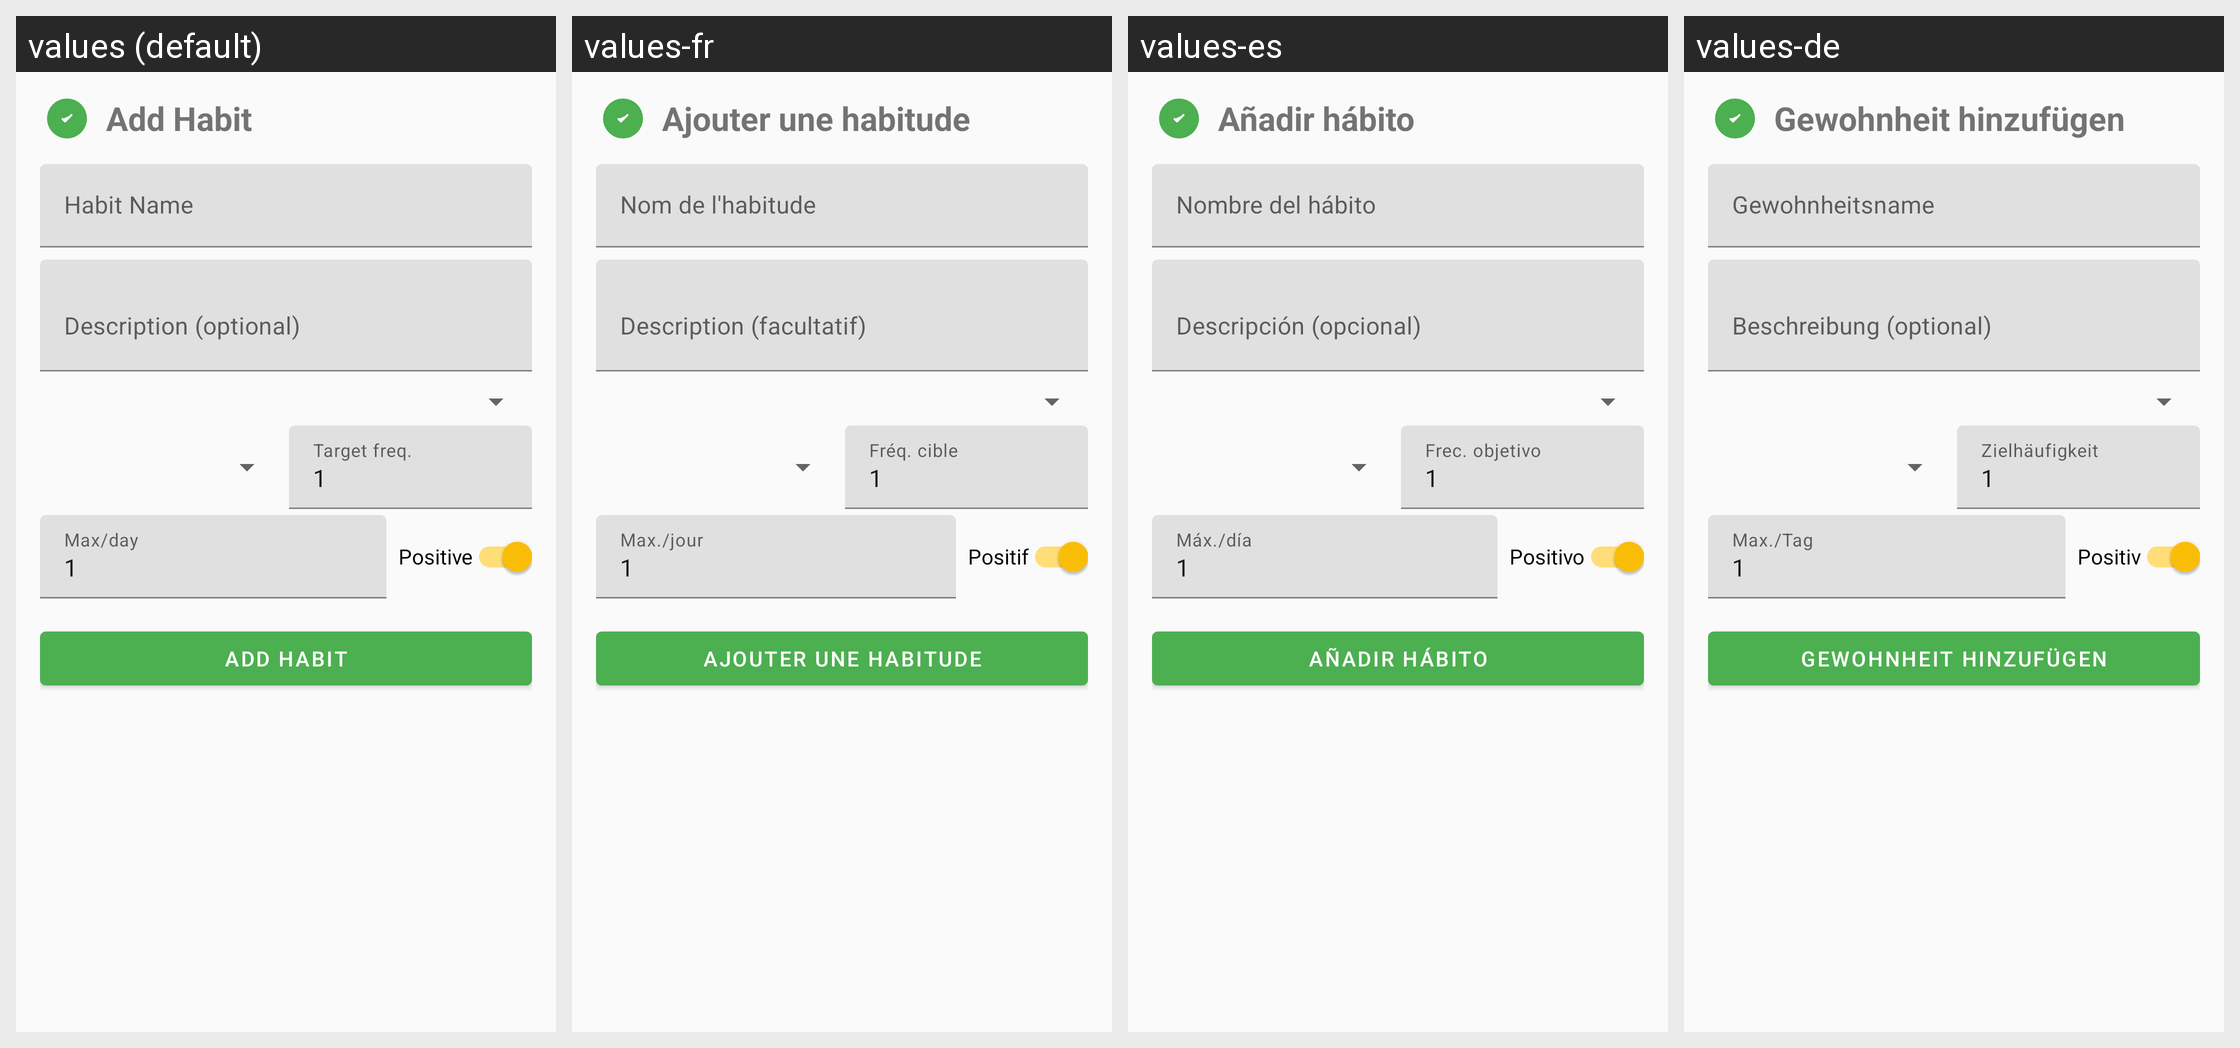

Translations of the strings shown on this Android screen, per locale in the grid:
Android screen res/layout/activity_add_habit.xml rendered under 4 locales, left to right: values (default), values-fr, values-es, values-de. Device: Nexus 5 (rendered at 1080×1920; each locale shown at half size, 540×960, under a caption strip naming it); theme Theme.HabitEvaluator.
Strings drawn on this screen, with the default value and each locale's value (text and hints the layout hard-codes, and strings that could not be matched under every locale, appear in the picture but are not listed):

add_habit
  values: Add Habit
  values-fr: Ajouter une habitude
  values-es: Añadir hábito
  values-de: Gewohnheit hinzufügen

habit_name_hint
  values: Habit Name
  values-fr: Nom de l'habitude
  values-es: Nombre del hábito
  values-de: Gewohnheitsname

habit_description_hint
  values: Description (optional)
  values-fr: Description (facultatif)
  values-es: Descripción (opcional)
  values-de: Beschreibung (optional)

target_frequency_hint
  values: Target freq.
  values-fr: Fréq. cible
  values-es: Frec. objetivo
  values-de: Zielhäufigkeit

max_entries_per_day_hint
  values: Max/day
  values-fr: Max./jour
  values-es: Máx./día
  values-de: Max./Tag

positive_scoring
  values: Positive
  values-fr: Positif
  values-es: Positivo
  values-de: Positiv
